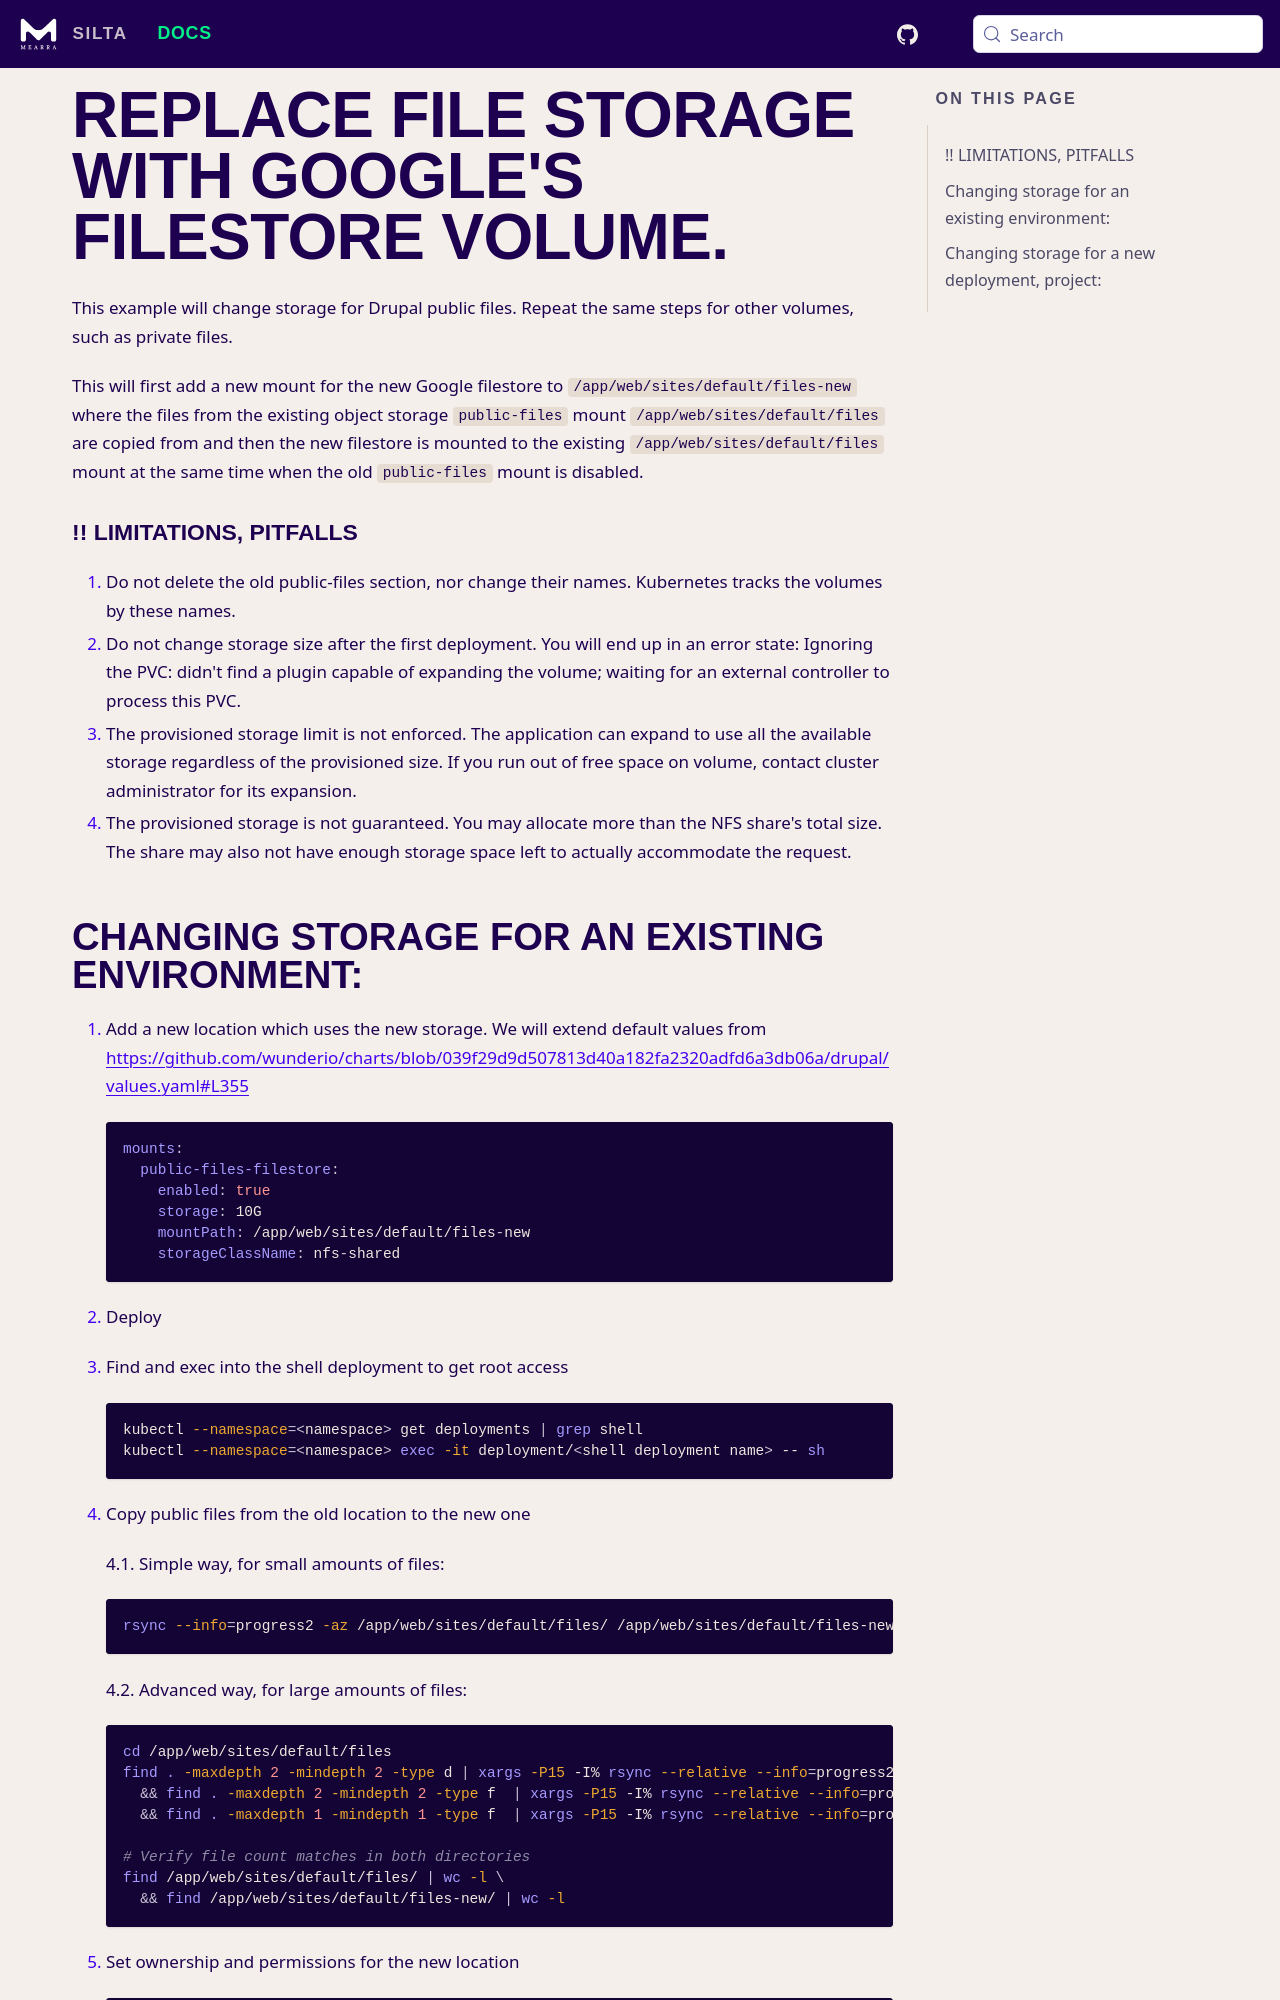

repository: wunderio/silta · page: docs/gcp_filestore_migration/index.html · generator: docusaurus

# Replace file storage with Google's Filestore volume.

This example will change storage for Drupal public files.
Repeat the same steps for other volumes, such as private files.

This will first add a new mount for the new Google filestore to `/app/web/sites/default/files-new` where the files from the existing object storage `public-files` mount `/app/web/sites/default/files` are copied from and then the new filestore is mounted to the existing `/app/web/sites/default/files` mount at the same time when the old `public-files` mount is disabled.

### !! LIMITATIONS, PITFALLS
1. Do not delete the old public-files section, nor change their names. Kubernetes tracks the volumes by these names.
2. Do not change storage size after the first deployment. You will end up in an error state: Ignoring the PVC: didn't find a plugin capable of expanding the volume; waiting for an external controller to process this PVC.
3. The provisioned storage limit is not enforced. The application can expand to use all the available storage regardless of the provisioned size.
If you run out of free space on volume, contact cluster administrator for its expansion.
4. The provisioned storage is not guaranteed. You may allocate more than the NFS share's total size. The share may also not have enough storage space left to actually accommodate the request.
